Photos from the image-classification dataset "recorded_hand_split" in the GitHub repository trevor-scofield/Computer_Vision_Class_Project. Its 11 classes are: left fist, left one finger, left open palm, left thumbs up, left two fingers, no hand, right fist, right one finger, right open palm, right thumbs up, right two fingers.

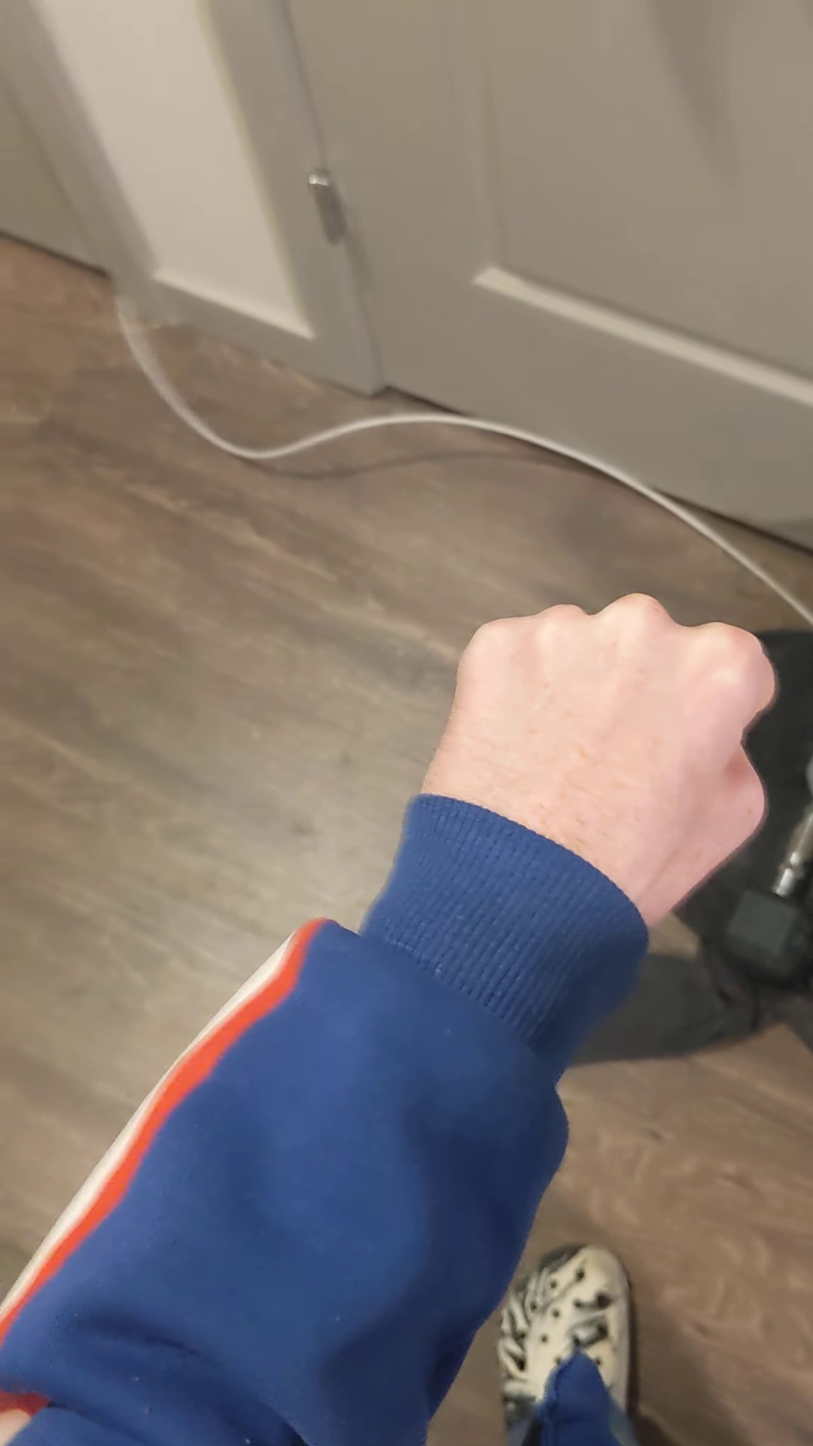
Label: left fist

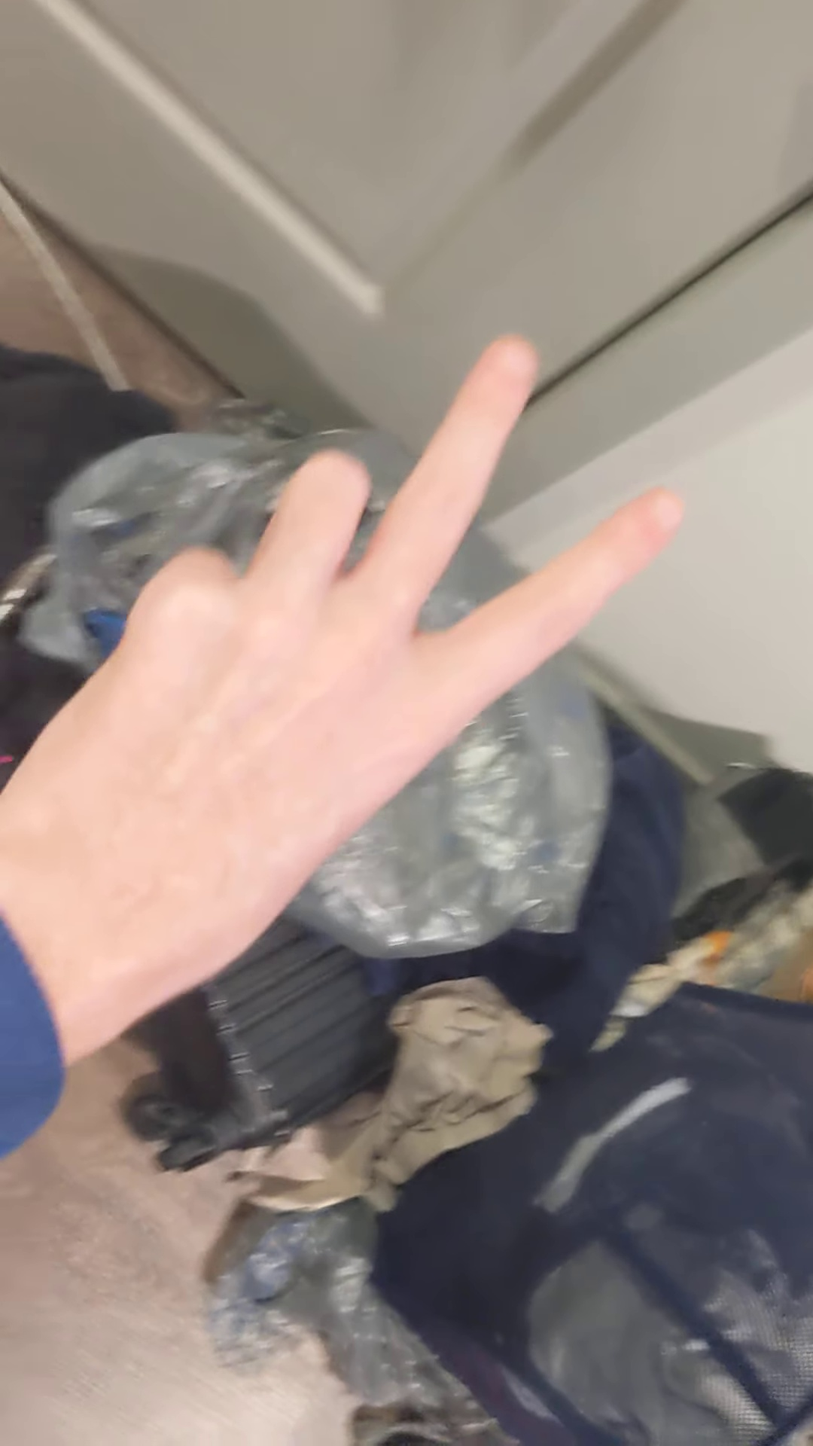
Label: left two fingers

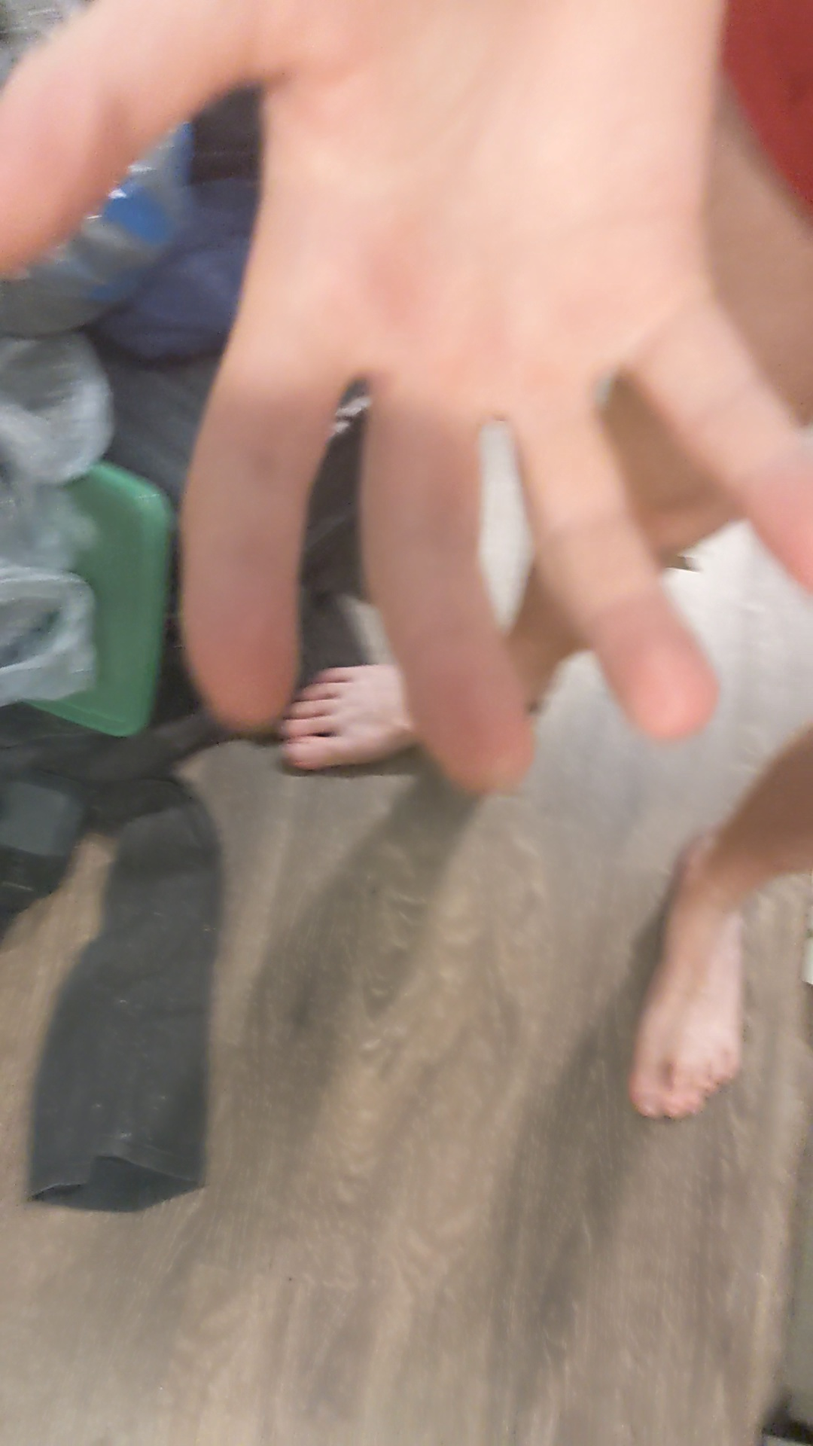
Label: right open palm

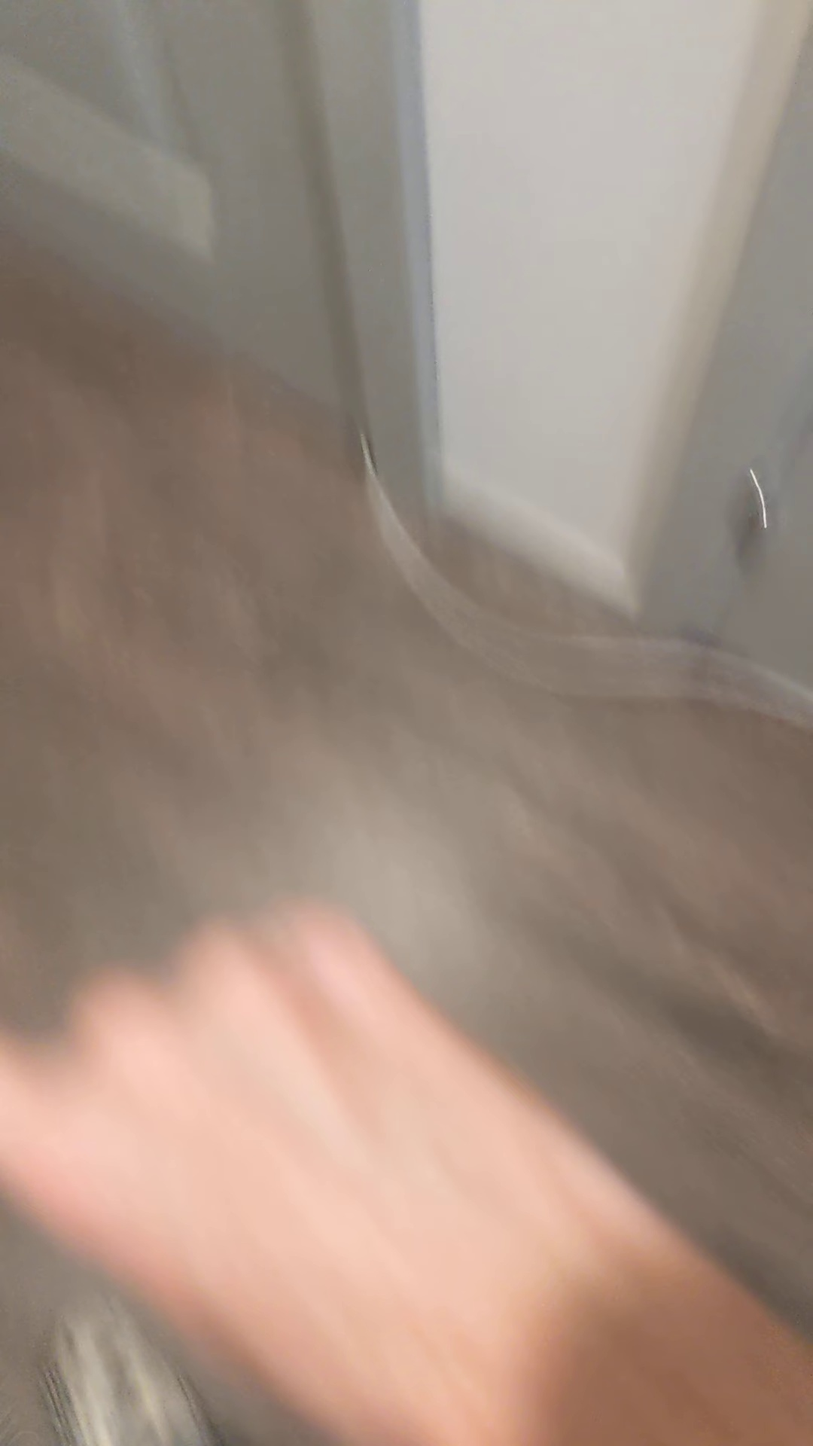
Label: right one finger

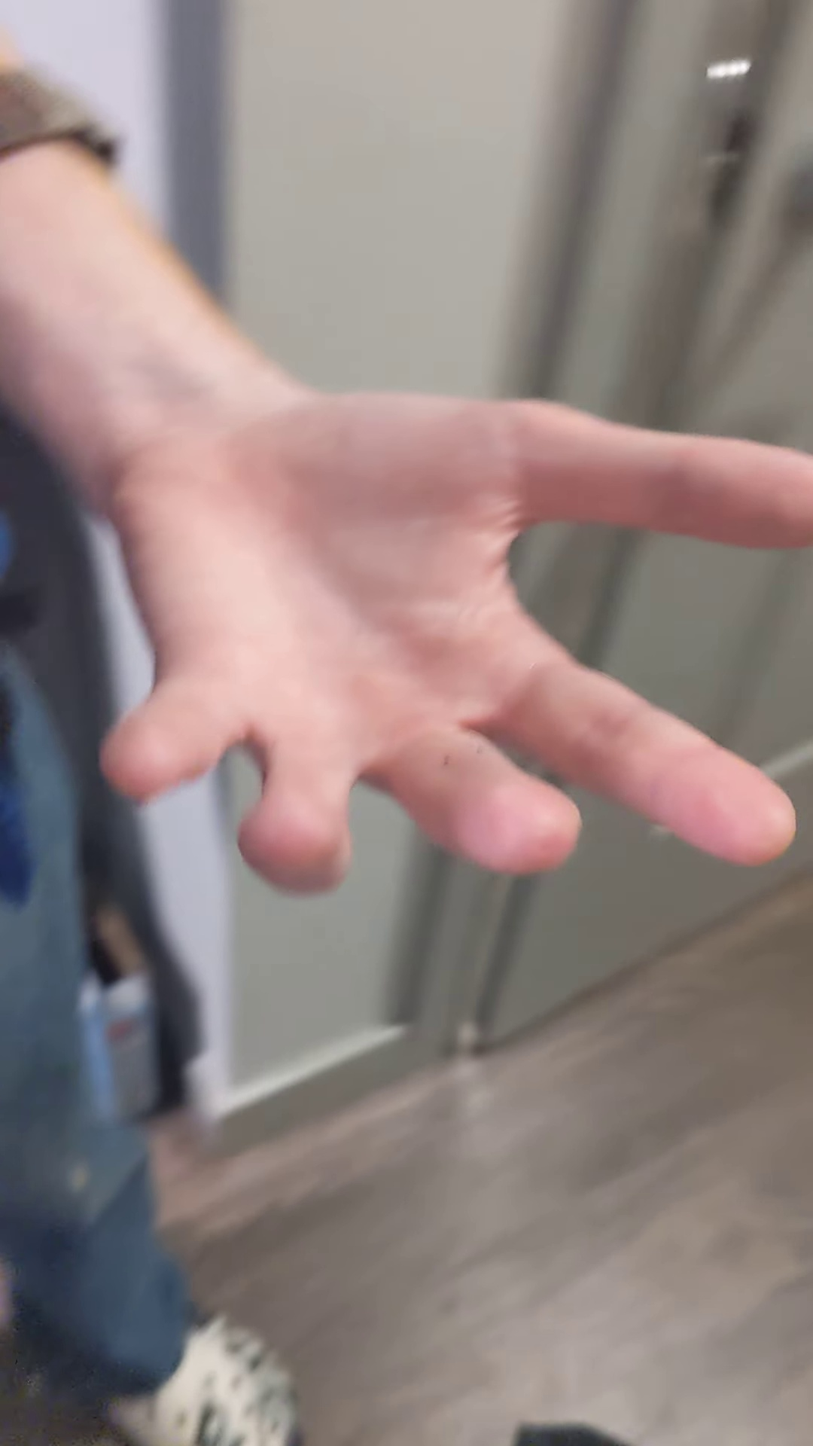
Label: left open palm

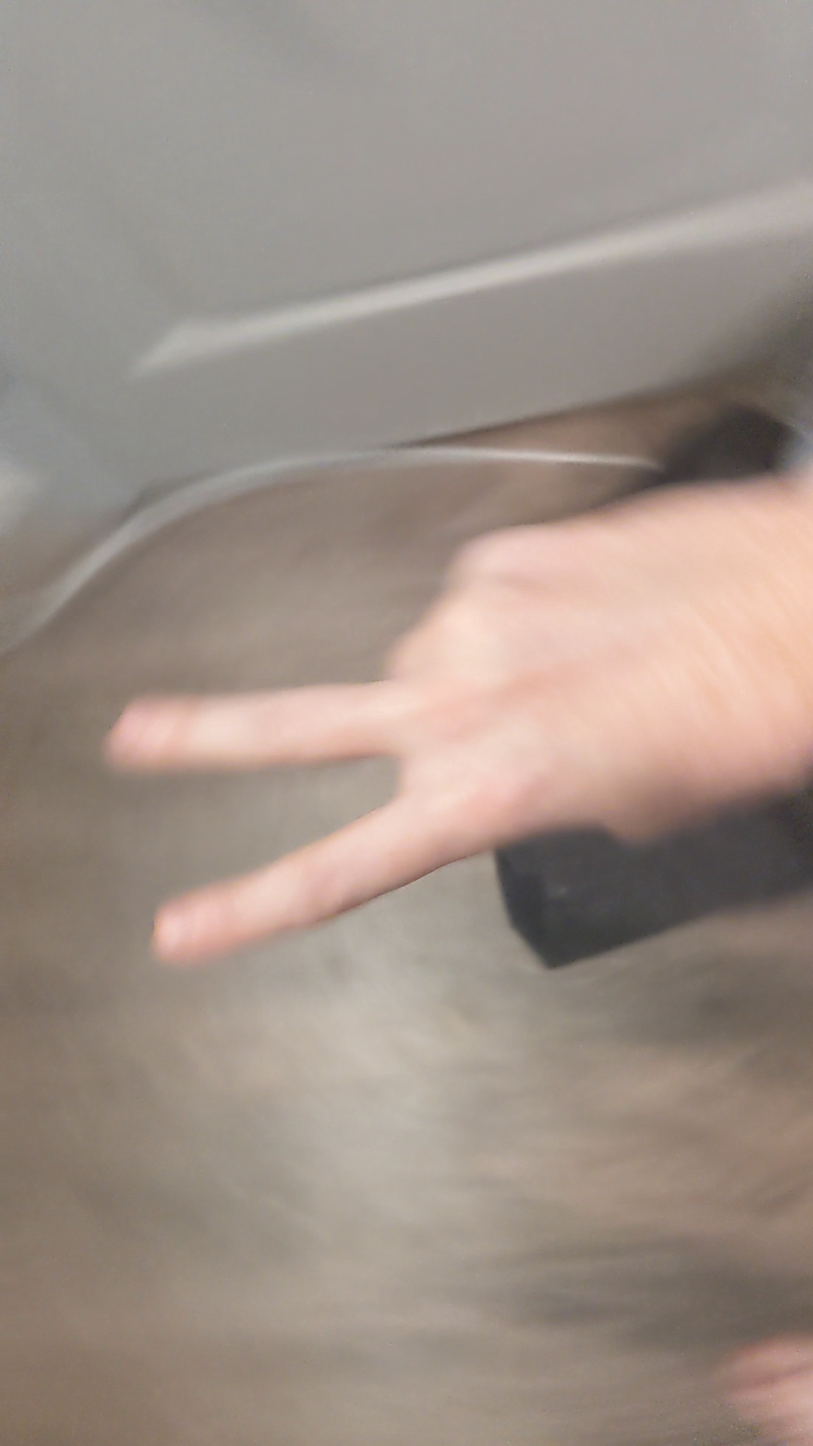
Label: right two fingers
